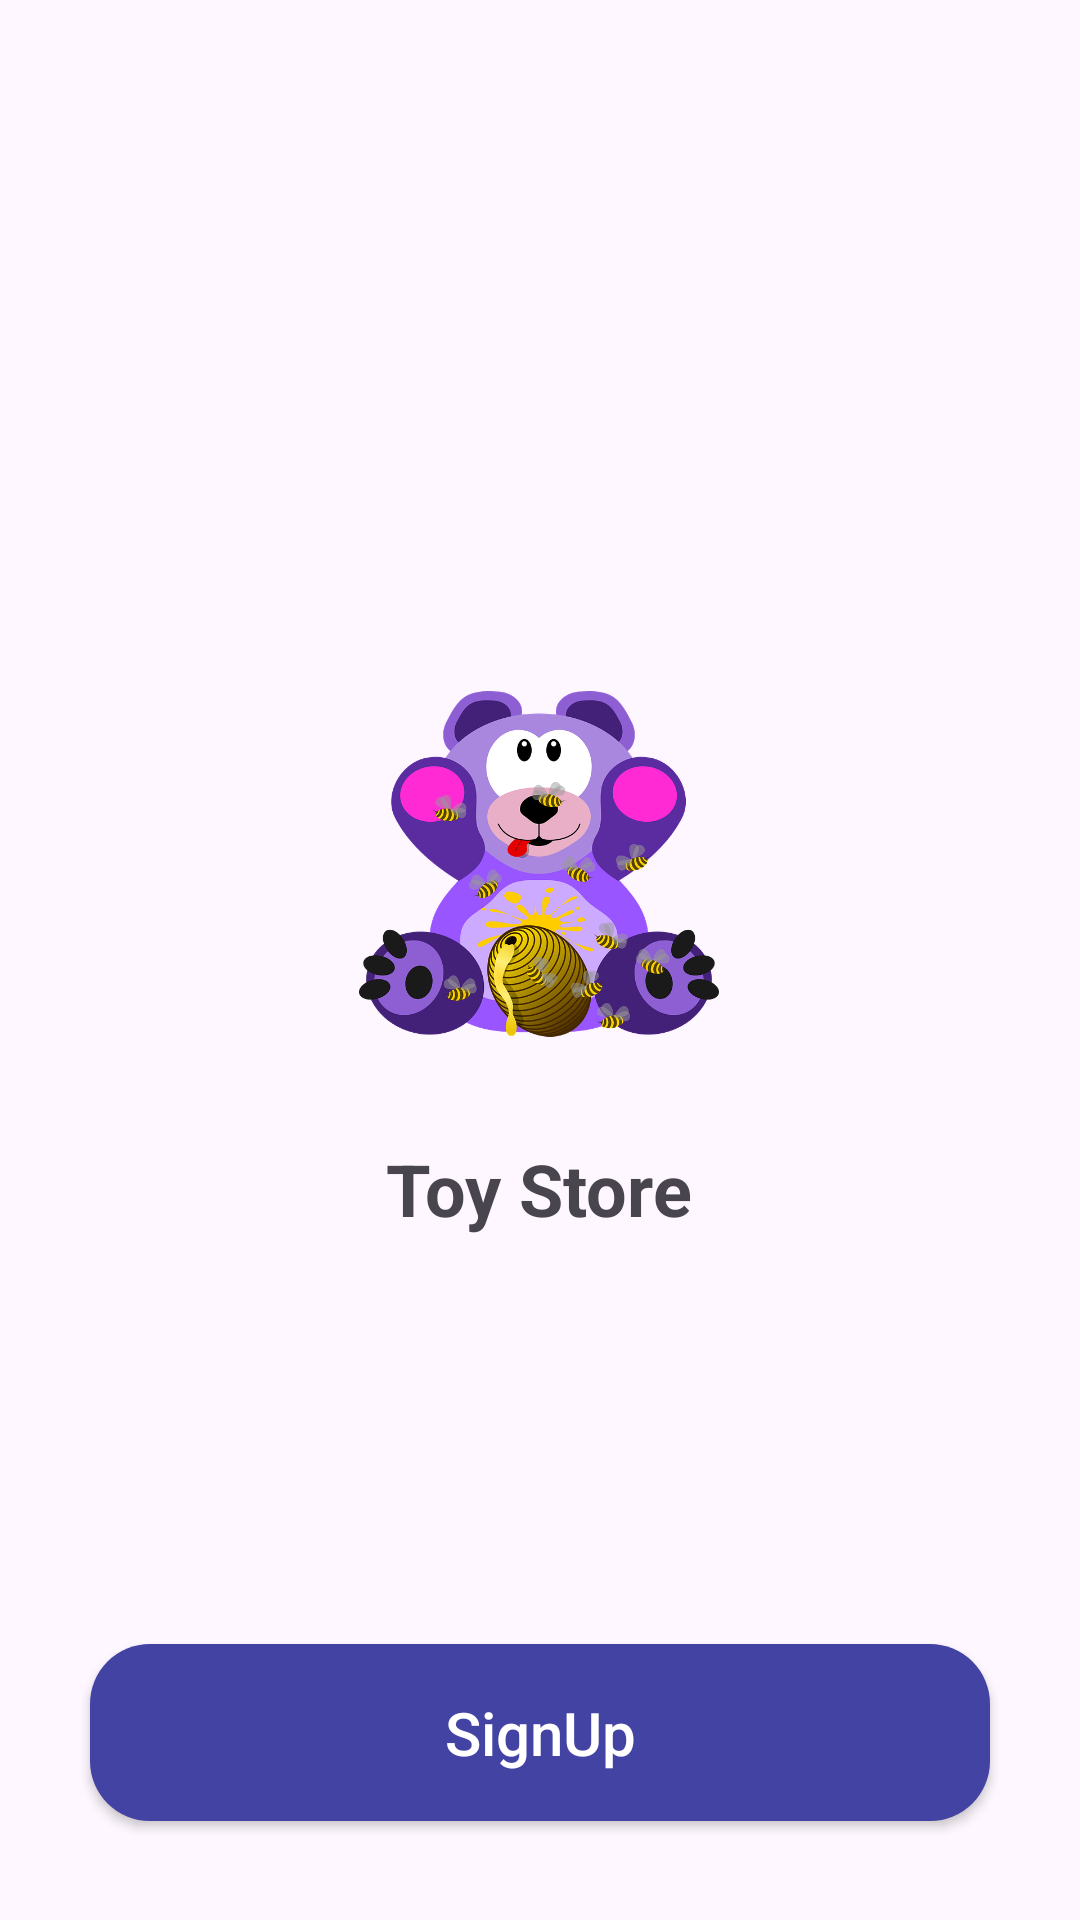

Produce the Android XML layout that renders to this screen, including the resource entries it uses.
<!-- AndroidManifest.xml: application theme Theme.ToyStore -->
<!-- res/layout/activity_sign_up.xml -->
<?xml version="1.0" encoding="utf-8"?>
<androidx.constraintlayout.widget.ConstraintLayout xmlns:android="http://schemas.android.com/apk/res/android"
    xmlns:app="http://schemas.android.com/apk/res-auto"
    xmlns:tools="http://schemas.android.com/tools"
    android:id="@+id/main"
    android:layout_width="match_parent"
    android:layout_height="match_parent"
    tools:context=".SignInPages.SignUpActivity">

    <ImageView
        android:id="@+id/imageView"
        android:layout_width="120dp"
        android:layout_height="120dp"
        android:layout_marginTop="228dp"
        android:src="@drawable/ic_bear_splash"
        app:layout_constraintEnd_toEndOf="parent"
        app:layout_constraintHorizontal_bias="0.498"
        app:layout_constraintStart_toStartOf="parent"
        app:layout_constraintTop_toTopOf="parent" />

    <androidx.appcompat.widget.AppCompatButton
        android:id="@+id/signup1"
        android:layout_width="match_parent"
        android:layout_height="wrap_content"
        android:layout_marginStart="30dp"
        android:layout_marginTop="200dp"
        android:layout_marginEnd="30dp"
        android:textColor="@color/white"
        android:textSize="20dp"
        android:padding="16dp"
        android:text="SignUp"
        android:background="@drawable/btn_toy"
        android:textAllCaps="false"
        app:layout_constraintEnd_toEndOf="@+id/imageView"
        app:layout_constraintStart_toStartOf="@+id/imageView"
        app:layout_constraintTop_toBottomOf="@+id/imageView" />

    <TextView
        android:id="@+id/signin1"
        android:layout_width="wrap_content"
        android:layout_height="wrap_content"
        android:layout_marginStart="16dp"
        android:layout_marginTop="16dp"
        android:text="Sign In"
        android:padding="16dp"
        android:textSize="20dp"
        android:textStyle="bold"
        app:layout_constraintEnd_toEndOf="@+id/signup1"
        app:layout_constraintStart_toStartOf="@+id/signup1"
        app:layout_constraintTop_toBottomOf="@+id/signup1" />

    <TextView
        android:id="@+id/textView4"
        android:layout_width="wrap_content"
        android:layout_height="wrap_content"
        android:layout_marginTop="32dp"
        android:text="Toy Store"
        android:textSize="24sp"
        android:textStyle="bold"
        app:layout_constraintEnd_toEndOf="@+id/imageView"
        app:layout_constraintStart_toStartOf="@+id/imageView"
        app:layout_constraintTop_toBottomOf="@+id/imageView" />
</androidx.constraintlayout.widget.ConstraintLayout>
<!-- resources referenced by this layout -->
<resources>
  <color name="white">#FFFFFFFF</color>
  <!-- drawable btn_toy (drawable) -->
  <?xml version="1.0" encoding="utf-8"?>
  <shape xmlns:android="http://schemas.android.com/apk/res/android">
  
      <corners android:radius="20dp" />
      <solid android:color="@color/blue" />
  </shape>
  <!-- drawable ic_bear_splash: webp bitmap (drawable, 144830 bytes) -->
  <style name="Theme.ToyStore" parent="Base.Theme.ToyStore" />
  <color name="blue">#4343A4</color>
  <style name="Base.Theme.ToyStore" parent="Theme.Material3.DayNight.NoActionBar">
          
          <item name="colorPrimary">@color/blue</item>
      </style>
</resources>
